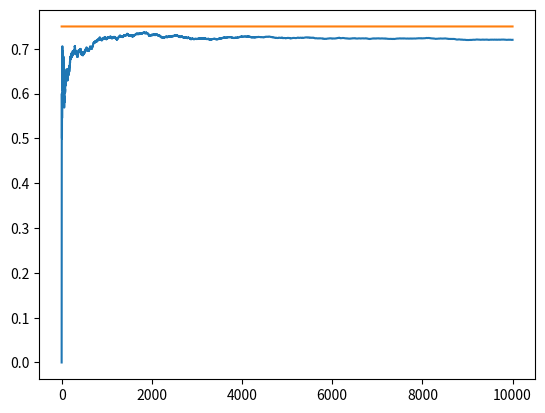

This figure's Python source:
import matplotlib.pyplot as plt
import numpy as np


NUM_TRIALS = 10000
EPS = 0.1
BANDIT_PROBABILITIES = [0.2, 0.5, 0.75]


class BanditArm:
  def __init__(self, p):
    # p: the win rate
    self.p = p
    self.p_estimate = 0.
    self.N = 0. # num samples collected so far

  def pull(self):
    # draw a 1 with probability p
    return np.random.random() < self.p

  def update(self, x):
    self.N += 1.
    self.p_estimate = ((self.N - 1)*self.p_estimate + x) / self.N


def choose_random_argmax(a):
  idx = np.argwhere(np.amax(a) == a).flatten()
  return np.random.choice(idx)


def experiment():
  bandits = [BanditArm(p) for p in BANDIT_PROBABILITIES]

  rewards = np.zeros(NUM_TRIALS)
  num_times_explored = 0
  num_times_exploited = 0
  num_optimal = 0
  optimal_j = np.argmax([b.p for b in bandits])
  print("optimal j:", optimal_j)

  for i in range(NUM_TRIALS):

    # use epsilon-greedy to select the next bandit
    if np.random.random() < EPS:
      num_times_explored += 1
      j = np.random.randint(len(bandits))
    else:
      num_times_exploited += 1
      j = choose_random_argmax([b.p_estimate for b in bandits])

    if j == optimal_j:
      num_optimal += 1

    # pull the arm for the bandit with the largest sample
    x = bandits[j].pull()

    # update rewards log
    rewards[i] = x

    # update the distribution for the bandit whose arm we just pulled
    bandits[j].update(x)

    
  # print mean estimates for each bandit
  for b in bandits:
    print("mean estimate:", b.p_estimate)

  # print total reward
  print("total reward earned:", rewards.sum())
  print("overall win rate:", rewards.sum() / NUM_TRIALS)
  print("num_times_explored:", num_times_explored)
  print("num_times_exploited:", num_times_exploited)
  print("num times selected optimal bandit:", num_optimal)

  # plot the results
  cumulative_rewards = np.cumsum(rewards)
  win_rates = cumulative_rewards / (np.arange(NUM_TRIALS) + 1)
  plt.plot(win_rates)
  plt.plot(np.ones(NUM_TRIALS)*np.max(BANDIT_PROBABILITIES))
  plt.show()

if __name__ == "__main__":
  experiment()